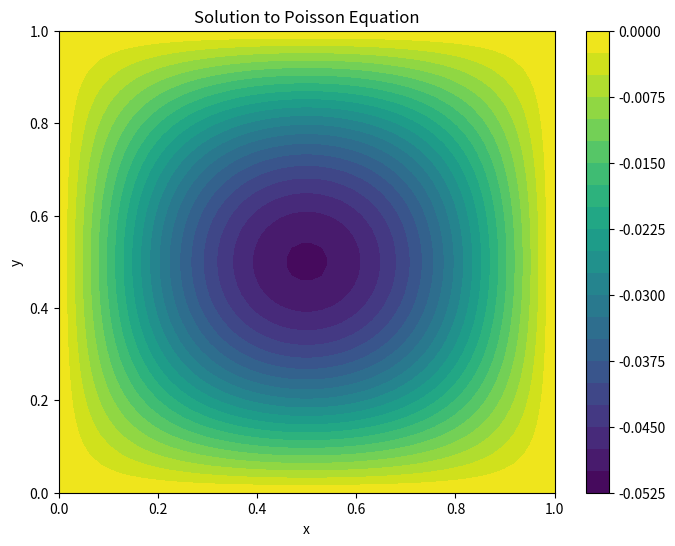

Write Python code to recreate this figure.
import numpy as np
import matplotlib.pyplot as plt


def poisson_solver(n, f, tol=1e-5, max_iterations=10000):
    """
    :param n: Размер сетки
    :param f: Функция f(x, y)
    :param tol: Допуск для проверки сходимости
    :param max_iterations: Максимальное количество итераций
    :return: Решение u на сетке nxn
    """
    h = 1.0 / (n - 1)
    u = np.zeros((n, n))

    for iteration in range(max_iterations):
        u_new = np.copy(u)
        for i in range(1, n - 1):
            for j in range(1, n - 1):
                u_new[i, j] = 0.25 * (u[i + 1, j] + u[i - 1, j] + u[i, j + 1] + u[i, j - 1] - h ** 2 * f(i * h, j * h))

        if np.linalg.norm(u_new - u) < tol:
            break

        u = u_new

    return u


def f(x, y):
    """
    Заданная функция f(x, y).
    """
    return np.sin(np.pi * x) * np.sin(np.pi * y)


# Параметры сетки
n = 50

# Решение уравнения Пуассона
u = poisson_solver(n, f)

# Визуализация решения
x = np.linspace(0, 1, n)
y = np.linspace(0, 1, n)
X, Y = np.meshgrid(x, y)

plt.figure(figsize=(8, 6))
cp = plt.contourf(X, Y, u, 20, cmap='viridis')
plt.colorbar(cp)
plt.title('Solution to Poisson Equation')
plt.xlabel('x')
plt.ylabel('y')
plt.show()
